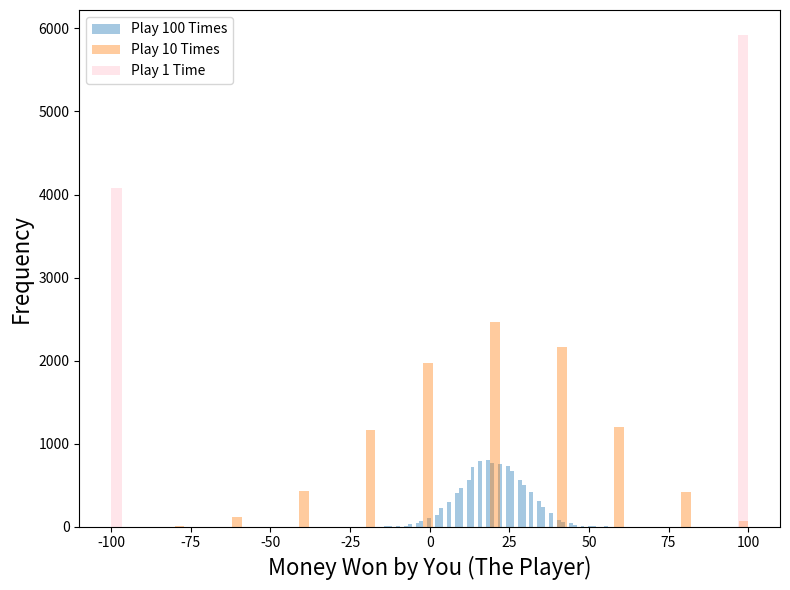

This figure's Python source:

import numpy as np
import matplotlib.pyplot as plt
import seaborn as sns

# Game 1
simulations = 10000  # number of Monte Carlo Simulations
games = 100          # number of times the game is played
threshold = 40       # threshold where if greater than or equal to you win
bet = 1              # dollar bet for the game

# outer loop is Monte Carlo sims and inner loop is games played
sim_results_1 = []
for sim in range(simulations):
    result = []
    for g in range(games):
        number = int(np.random.uniform()*100)  # get a random number to see who wins
        if number >= threshold:
            result.append(bet)
        else:
            result.append(-bet)
    sim_results_1.append(sum(result))          # sim_results_1 stores results for Game 1
print('Game 1 Mean: ', round(np.mean(sim_results_1), 2))
print('Game 1 Prob Positive: ', round(sum([1 for i in sim_results_1 if i>0])/simulations, 2))
print('\n')
    

# Game 2 (structure of code is same as above)
simulations = 10000
games = 10
threshold = 40
bet = 10

sim_results_2 = []
for sim in range(simulations):
    result = []
    for g in range(games):
        number = int(np.random.uniform()*100)
        if number >= threshold:
            result.append(bet)
        else:
            result.append(-bet)
    sim_results_2.append(sum(result))
print('Game 2 Mean: ', round(np.mean(sim_results_2), 2))
print('Game 2 Prob Positive: ', round(sum([1 for i in sim_results_2 if i>0])/simulations, 2))
print('\n')
    
    
# Game 3 (structure of code is same as above)
simulations = 10000
games = 1
threshold = 40
bet = 100

sim_results_3 = []
for sim in range(simulations):
    result = []
    for g in range(games):
        number = int(np.random.uniform()*100)
        if number >= threshold:
            result.append(bet)
        else:
            result.append(-bet)
    sim_results_3.append(sum(result))
print('Game 3 Mean: ', round(np.mean(sim_results_3), 2))
print('Game 3 Prob Positive: ', round(sum([1 for i in sim_results_3 if i>0])/simulations, 2))


# Histogram that shows the distribution of the Monte Carlo Results for 2 spending levels
fig, ax = plt.subplots(figsize=(8,6))
sns.distplot(sim_results_1, kde=False, bins=60, label='Play 100 Times')
sns.distplot(sim_results_2, kde=False, bins=60, label='Play 10 Times')
sns.distplot(sim_results_3, kde=False, bins=60, label='Play 1 Time', color='pink')

ax.set_xlabel('Money Won by You (The Player)', fontsize=16)
ax.set_ylabel('Frequency',fontsize=16)
plt.legend()
plt.tight_layout()

plt.savefig(fname='game_hist', dpi=150)
plt.show()

'''Game 1 Mean:  20.04
Game 1 Prob Positive:  0.97


Game 2 Mean:  20.13
Game 2 Prob Positive:  0.63


Game 3 Mean:  19.08
Game 3 Prob Positive:  0.6

In [ ]:
'''